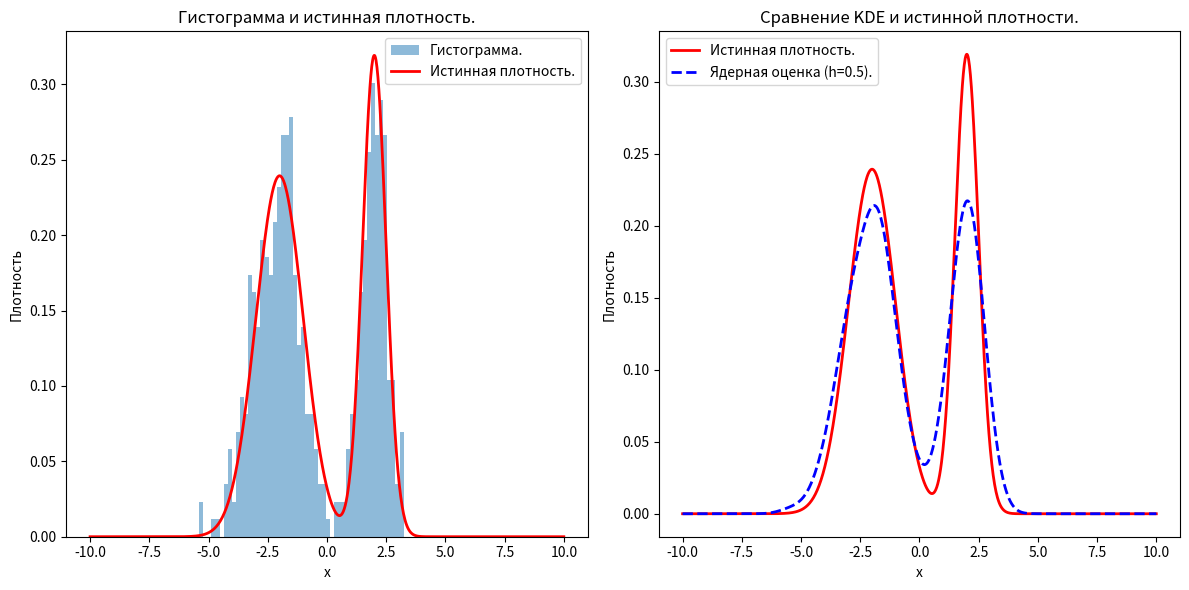
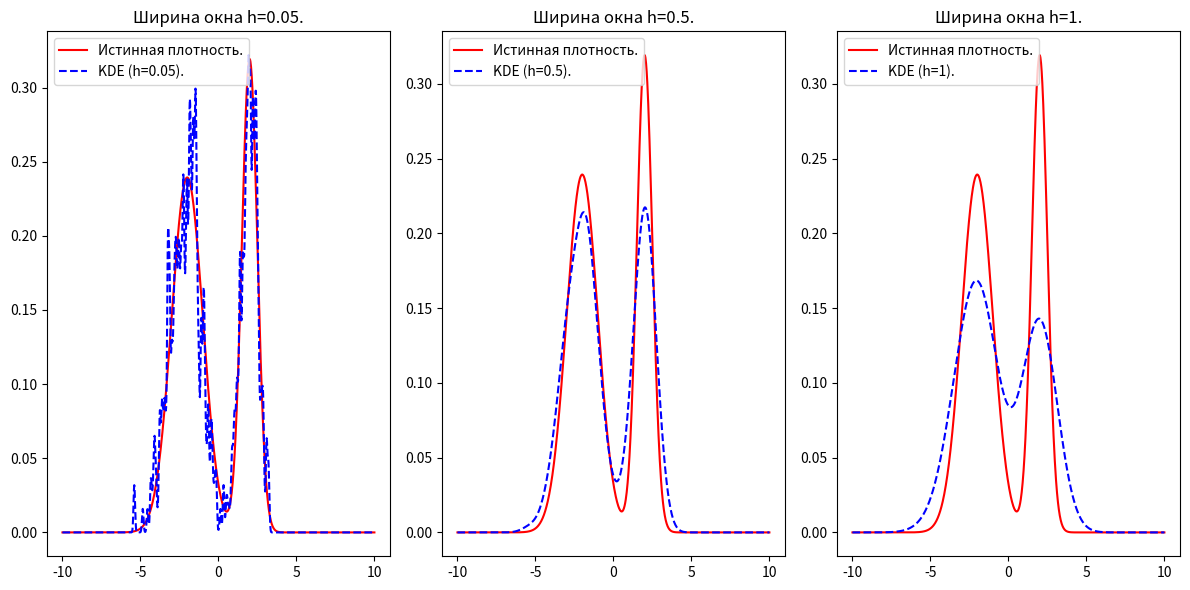

Source code (Python) for these figures, in order:
import numpy as np
import matplotlib.pyplot as plt
from scipy.stats import norm

# 1. Генерация данных.
data1 = np.random.normal(loc=-2, scale=1, size=300)
data2 = np.random.normal(loc=2, scale=0.5, size=200)
all_data = np.concatenate((data1, data2))
np.savetxt('data.csv', all_data, delimiter=',')


# 2. Ядерная оценка плотности.
def gaussian_kernel(u):
    return np.exp(-u ** 2 / 2) / np.sqrt(2 * np.pi)


def kde(x, data, h_window=0.5):
    n = len(data)
    return np.sum([gaussian_kernel((x - xi) / h_window) for xi in data]) / (n * h_window)


# 3. Истинная плотность смеси распределений.
def true_pdf(x):
    return (0.6 * norm.pdf(x, loc=-2, scale=1) +
            0.4 * norm.pdf(x, loc=2, scale=0.5))


# 4. Построение графиков.
x_vals = np.linspace(-10, 10, 1000)
kde_vals = np.array([kde(x, all_data, h_window=0.5) for x in x_vals])
true_vals = true_pdf(x_vals)

plt.figure(figsize=(12, 6))

# Гистограмма и истинная плотность.
plt.subplot(1, 2, 1)
plt.hist(all_data, bins=50, density=True, alpha=0.5, label='Гистограмма.')
plt.plot(x_vals, true_vals, 'r-', lw=2, label='Истинная плотность.')
plt.title('Гистограмма и истинная плотность.')
plt.xlabel('x')
plt.ylabel('Плотность')
plt.legend()

# Сравнение KDE и истинной плотности.
plt.subplot(1, 2, 2)
plt.plot(x_vals, true_vals, 'r-', lw=2, label='Истинная плотность.')
plt.plot(x_vals, kde_vals, 'b--', lw=2, label='Ядерная оценка (h=0.5).')
plt.title('Сравнение KDE и истинной плотности.')
plt.xlabel('x')
plt.ylabel('Плотность')
plt.legend()

plt.tight_layout()
plt.show()

# 5. Эксперименты с разной шириной окна.
plt.figure(figsize=(12, 6))
for i, h in enumerate([0.05, 0.5, 1], 1):
    kde_vals = np.array([kde(x, all_data, h_window=h) for x in x_vals])
    plt.subplot(1, 3, i)
    plt.plot(x_vals, true_vals, 'r-', label='Истинная плотность.')
    plt.plot(x_vals, kde_vals, 'b--', label=f'KDE (h={h}).')
    plt.title(f'Ширина окна h={h}.')
    plt.legend()

plt.tight_layout()
plt.show()
